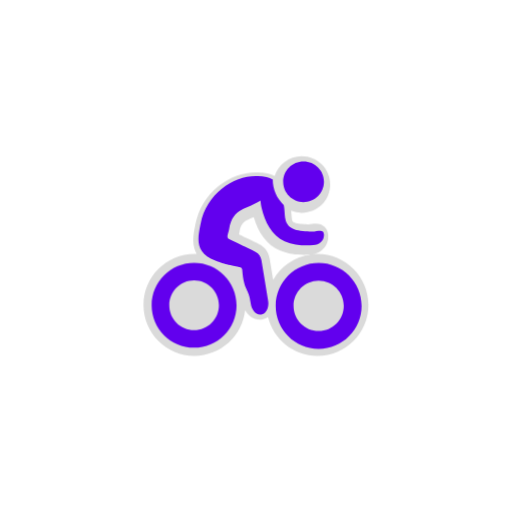
t = 0.00 s
t = 1.00 s: frame unchanged from t = 0.00 s, image omitted
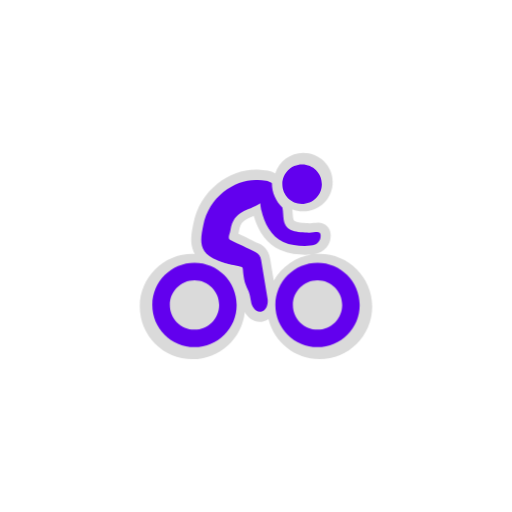
t = 1.13 s
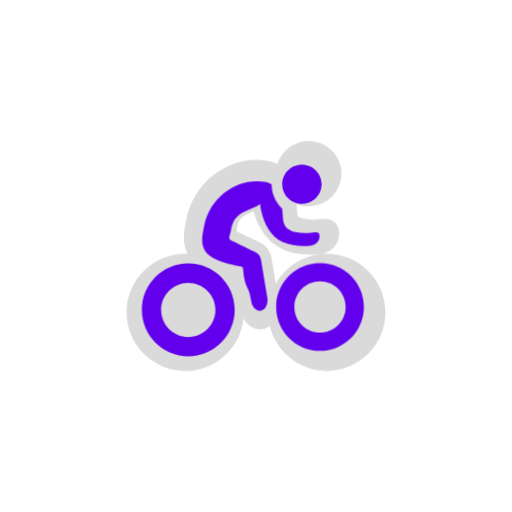
t = 1.25 s
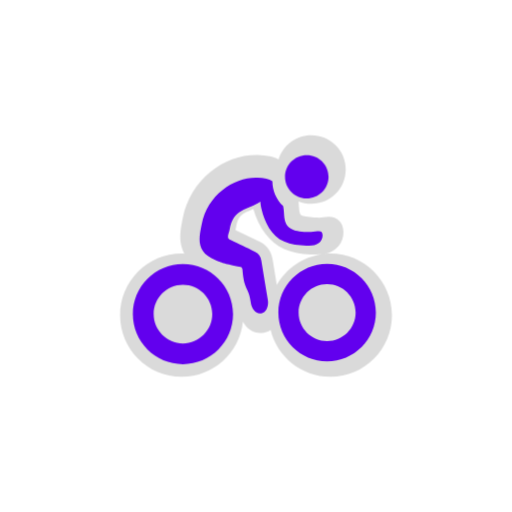
t = 1.38 s
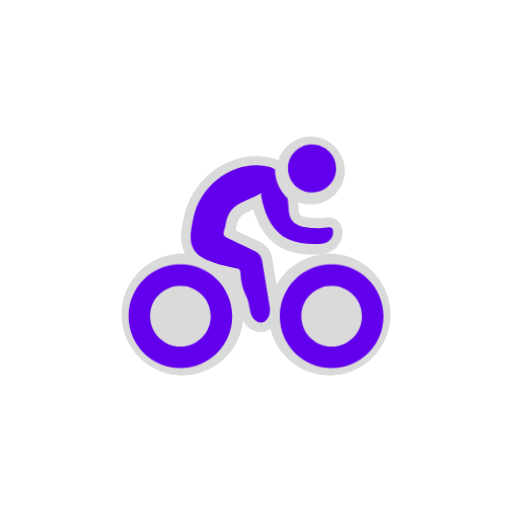
t = 1.63 s

The animated SVG that drew these frames (rendered in a browser with its animation timeline set to each time). Animation: 2 CSS @keyframes rules; one cycle of 2.00 s, repeats indefinitely.

<svg version="1.1" id="圖層_1" xmlns="http://www.w3.org/2000/svg" xmlns:xlink="http://www.w3.org/1999/xlink" x="0px" y="0px" viewBox="0 0 100 100" style="transform-origin: 50px 50px 0px;" xml:space="preserve">
  <g style="transform-origin: 50px 50px 0px;">
    <g style="transform-origin: 50px 50px 0px; transform: scale(0.6);">
    <g style="transform-origin: 50px 50px 0px;">
      <g>
        <style type="text/css" class="ld ld-breath" style="transform-origin: 50px 50px 0px; animation-duration: 1s; animation-delay: -1s; animation-direction: normal;">.st0{fill:#D1D1D1;} .st1{fill:#454545;} .st2{fill:#464646;} .st3{fill:#FFFFFF;}</style>
        <g class="ld ld-breath" style="transform-origin: 50px 50px 0px; animation-duration: 1s; animation-delay: -0.941176s; animation-direction: normal;">
          <path class="st0" d="M73.248,49.24c-0.626,0-1.245,0.033-1.856,0.091c3.577-0.591,6.074-3.464,5.94-7.042 c-0.102-2.716-1.959-4.541-4.621-4.541c-0.575,0-1.124,0.075-1.656,0.147c-0.455,0.062-0.884,0.12-1.284,0.128l-0.161,0.001 c-1.69,0-4.149-0.289-4.752-0.505c-1.112-0.406-1.261-0.559-1.449-3.201c-0.031-0.438-0.066-0.91-0.119-1.399 c1.202,0.483,2.511,0.754,3.881,0.761h0.056c6.054,0,10.806-4.71,10.817-10.721c0.006-2.858-1.112-5.547-3.147-7.571 c-2.027-2.016-4.721-3.128-7.598-3.131c-4.805,0-8.887,3.176-10.247,7.535c-0.869-0.485-1.799-0.819-2.775-0.988 c-1.15-0.2-2.33-0.33-3.507-0.386c-0.293-0.014-0.589-0.021-0.885-0.021c-4.829,0-9.962,1.9-14.082,5.213 c-4.482,3.604-7.56,8.688-8.667,14.315l-0.101,0.511c-0.516,2.597-1.101,5.54-0.381,8.435c0.211,0.85,0.526,1.646,0.938,2.39 c-0.279-0.012-0.559-0.022-0.841-0.022C16.137,49.24,7.5,57.876,7.5,68.492c0,10.616,8.637,19.252,19.252,19.252 c9.935,0,18.136-7.566,19.146-17.239c1.117,2.004,3.021,3.548,5.5,3.548c0.353,0,0.708-0.034,1.059-0.102 c0.79-0.153,1.49-0.445,2.102-0.84c2.075,8.392,9.665,14.633,18.688,14.633c10.615,0,19.251-8.636,19.252-19.252 C92.5,57.876,83.864,49.24,73.248,49.24z M56.496,59.023c-0.441-2.665-0.879-5.324-1.316-8.004c-0.525-3.22-2.47-4.776-4.008-5.514 c-1.389-0.666-2.519-1.212-3.59-1.729c-1.307-0.63-2.526-1.218-4.017-1.931c0.071-0.271,0.137-0.565,0.189-0.879 c0.594-3.617,1.994-4.207,5.061-5.502c0.113-0.048,0.227-0.096,0.343-0.145c1.74,6.09,5.116,10.486,9.612,12.469 c3.347,1.476,6.703,1.719,9.253,1.766l0.115,0.002l0.816-0.043c0.476-0.026,0.952-0.051,1.428-0.071 c0.101-0.004,0.197-0.018,0.297-0.026C64.595,50.232,59.405,53.897,56.496,59.023z" fill="#dadada" style="fill: rgb(218, 218, 218);"></path>
        </g>
        <g style="transform-origin: 50px 50px 0px;"><g>
          <g class="ld ld-breath" style="transform-origin: 50px 50px 0px; animation-duration: 1s; animation-delay: -0.882353s; animation-direction: normal;">
            <path class="st1" d="M26.753,59.175c5.137,0,9.316,4.179,9.316,9.316s-4.179,9.316-9.316,9.316s-9.316-4.179-9.316-9.316 C17.436,63.355,21.615,59.175,26.753,59.175 M26.753,52.552c-8.803,0-15.94,7.136-15.94,15.94c0,8.803,7.137,15.94,15.94,15.94 c8.803,0,15.939-7.137,15.939-15.94C42.692,59.688,35.556,52.552,26.753,52.552L26.753,52.552z" fill="#6200ee" style="fill: rgb(98, 0, 238);"></path>
          </g>
        </g>
        </g>
        <g style="transform-origin: 50px 50px 0px;"><g>
          <g class="ld ld-breath" style="transform-origin: 50px 50px 0px; animation-duration: 1s; animation-delay: -0.823529s; animation-direction: normal;">
            <path class="st1" d="M73.249,59.175L73.249,59.175c5.136,0,9.315,4.18,9.316,9.317c0,5.137-4.179,9.316-9.316,9.316 c-5.137,0-9.316-4.179-9.316-9.316S68.111,59.175,73.249,59.175 M73.248,52.551c-8.803,0-15.94,7.137-15.94,15.941 c0,8.803,7.137,15.94,15.94,15.94c8.803,0,15.939-7.136,15.94-15.939C89.188,59.689,82.052,52.552,73.248,52.551L73.248,52.551z" fill="#6200ee" style="fill: rgb(98, 0, 238);"></path>
          </g>
        </g>
        </g>
        <g class="ld ld-breath" style="transform-origin: 50px 50px 0px; animation-duration: 1s; animation-delay: -0.764706s; animation-direction: normal;">
          <path class="st1" d="M67.31,15.568c4.104,0.005,7.433,3.315,7.425,7.383c-0.008,4.166-3.335,7.436-7.545,7.416 c-4.025-0.02-7.317-3.363-7.307-7.419C59.894,18.862,63.213,15.564,67.31,15.568z" fill="#6200ee" style="fill: rgb(98, 0, 238);"></path>
        </g>
        <g class="ld ld-breath" style="transform-origin: 50px 50px 0px; animation-duration: 1s; animation-delay: -0.705882s; animation-direction: normal;">
          <path class="st1" d="M69.831,41.334c-1.492,0.026-4.813-0.232-6.106-0.704c-4.271-1.559-3.252-5.147-3.871-8.376 c-0.02-0.101-0.047-0.203-0.071-0.304c-2.38-2.258-3.874-5.454-3.875-8.976c-0.651-0.449-1.394-0.767-2.195-0.906 c-1.022-0.178-2.062-0.291-3.099-0.341c-8.245-0.395-18.095,6.001-20.226,16.838c-0.972,4.942-2.291,10.107,5.206,13.017 c2.505,0.972,2.922,1.17,8.806,2.371c0.463,0.095,0.669,0.449,0.707,0.945c0.609,7.883,2.327,6.144,3.018,11.953 c0.238,2.005,1.77,4.224,3.704,3.85c1.968-0.381,2.782-2.806,2.455-4.777c-0.796-4.79-1.59-9.579-2.371-14.371 c-0.226-1.386-0.88-2.441-2.172-3.061c-3.608-1.731-5.474-2.647-9.088-4.366c-1.459-0.694-0.43-2.086-0.165-3.696 c1.251-7.62,6.462-6.941,11.078-10.057c0.124,1.552,0.413,2.613,0.413,2.613c1.084,4.738,3.548,9.752,8.13,11.772 c2.539,1.119,5.233,1.434,7.978,1.484c0.721-0.037,1.44-0.08,2.161-0.11c2.252-0.094,3.855-1.669,3.778-3.72 C73.943,40.284,72.104,41.293,69.831,41.334z" fill="#6200ee" style="fill: rgb(98, 0, 238);"></path>
        </g>
        <metadata xmlns:d="https://loading.io/stock/" class="ld ld-breath" style="transform-origin: 50px 50px 0px; animation-duration: 1s; animation-delay: -0.647059s; animation-direction: normal;">
<d:name class="ld ld-breath" style="transform-origin: 50px 50px 0px; animation-duration: 1s; animation-delay: -0.588235s; animation-direction: normal;">bicycle</d:name>
    <d:tags class="ld ld-breath" style="transform-origin: 50px 50px 0px; animation-duration: 1s; animation-delay: -0.529412s; animation-direction: normal;">travel,race,bike,commute,bicycle,map</d:tags>
    <d:license class="ld ld-breath" style="transform-origin: 50px 50px 0px; animation-duration: 1s; animation-delay: -0.470588s; animation-direction: normal;">cc0</d:license>
    <d:slug class="ld ld-breath" style="transform-origin: 50px 50px 0px; animation-duration: 1s; animation-delay: -0.411765s; animation-direction: normal;">ubebm0</d:slug>
</metadata></g></g></g></g><style type="text/css" class="ld ld-breath" style="transform-origin: 50px 50px 0px; animation-duration: 1s; animation-delay: -0.352941s; animation-direction: normal;">@keyframes ld-breath {
  0% {
    -webkit-transform: scale(0.86);
    transform: scale(0.86);
  }
  50% {
    -webkit-transform: scale(1.06);
    transform: scale(1.06);
  }
  100% {
    -webkit-transform: scale(0.86);
    transform: scale(0.86);
  }
}
@-webkit-keyframes ld-breath {
  0% {
    -webkit-transform: scale(0.86);
    transform: scale(0.86);
  }
  50% {
    -webkit-transform: scale(1.06);
    transform: scale(1.06);
  }
  100% {
    -webkit-transform: scale(0.86);
    transform: scale(0.86);
  }
}
.ld.ld-breath {
  -webkit-animation: ld-breath 1s infinite;
  animation: ld-breath 1s infinite;
}
</style></svg>
